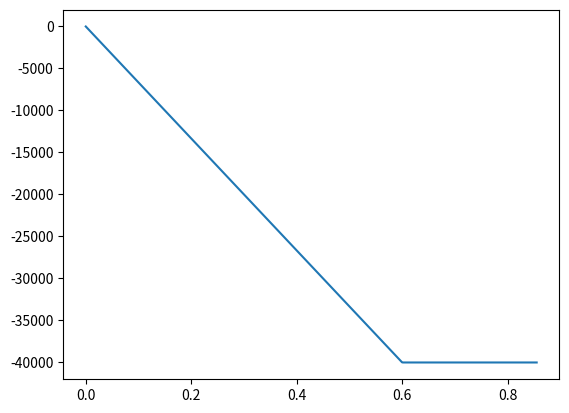

Recreate this plot in Python.
import numpy as np
import matplotlib.pyplot as plt

w = -40e3
DetalT = 0.001710 # sg
Nsteps = 500
Tend = DetalT*Nsteps

Ramp = np.zeros(Nsteps)
T = np.linspace(0,Tend,Nsteps)
T_c = 0.6

for i in range(0,Nsteps):
    if T[i] < T_c:
        Ramp[i] = w*(min(T[i],T_c)/T_c)
    else:
        Ramp[i] = w


plt.plot(T,Ramp)
plt.show()

np.savetxt('CurveRamp.txt',Ramp,fmt='%2.5f',header='DAT_CURVE NUM#%i \n CUSTOM_CURVE'%(Nsteps) )

# DAT_CURVE NUM#632 
# CUSTOM_CURVE
